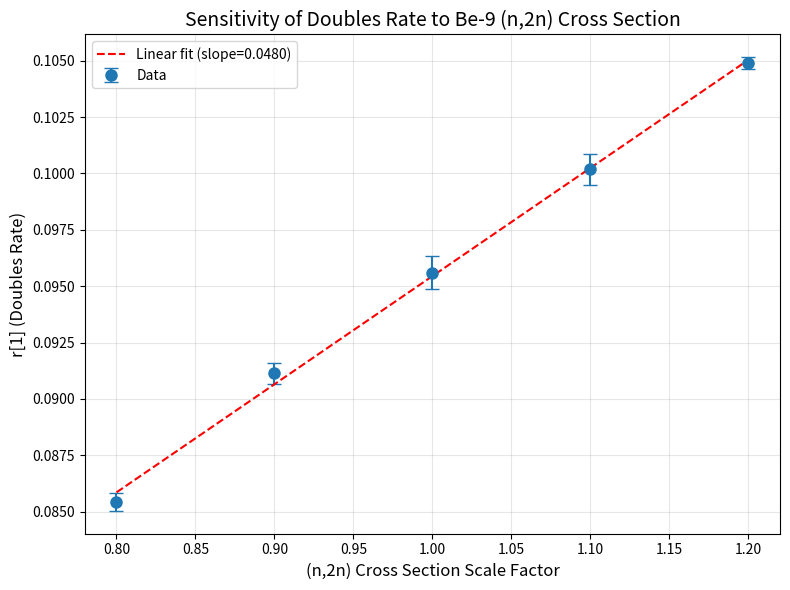

Reproduce this figure in Python.
import numpy as np
import matplotlib.pyplot as plt

# Your data
scales = np.array([0.8, 0.9, 1.0, 1.1, 1.2])
r1_means = np.array([0.085428, 0.091143, 0.095586, 0.100190, 0.104885])
r1_sems = np.array([0.000402, 0.000462, 0.000731, 0.000683, 0.000271])

# Fit a line to get sensitivity
coeffs = np.polyfit(scales, r1_means, 1)
slope = coeffs[0]
intercept = coeffs[1]

# Sensitivity: (dr/r) / (dσ/σ) at nominal
r_nominal = r1_means[2]  # scale=1.0
S = slope / r_nominal  # dr/dσ normalized

print(f"Sensitivity coefficient S = {S:.3f}")
print(f"Interpretation: 1% change in (n,2n) causes {S:.2f}% change in r[1]")

# Plot
fig, ax = plt.subplots(figsize=(8, 6))
ax.errorbar(scales, r1_means, yerr=r1_sems, fmt='o', capsize=5, markersize=8, label='Data')
ax.plot(scales, np.polyval(coeffs, scales), 'r--', label=f'Linear fit (slope={slope:.4f})')
ax.set_xlabel('(n,2n) Cross Section Scale Factor', fontsize=12)
ax.set_ylabel('r[1] (Doubles Rate)', fontsize=12)
ax.set_title('Sensitivity of Doubles Rate to Be-9 (n,2n) Cross Section', fontsize=14)
ax.legend()
ax.grid(True, alpha=0.3)
plt.tight_layout()
plt.savefig('r1_sensitivity.png', dpi=150)
plt.show()